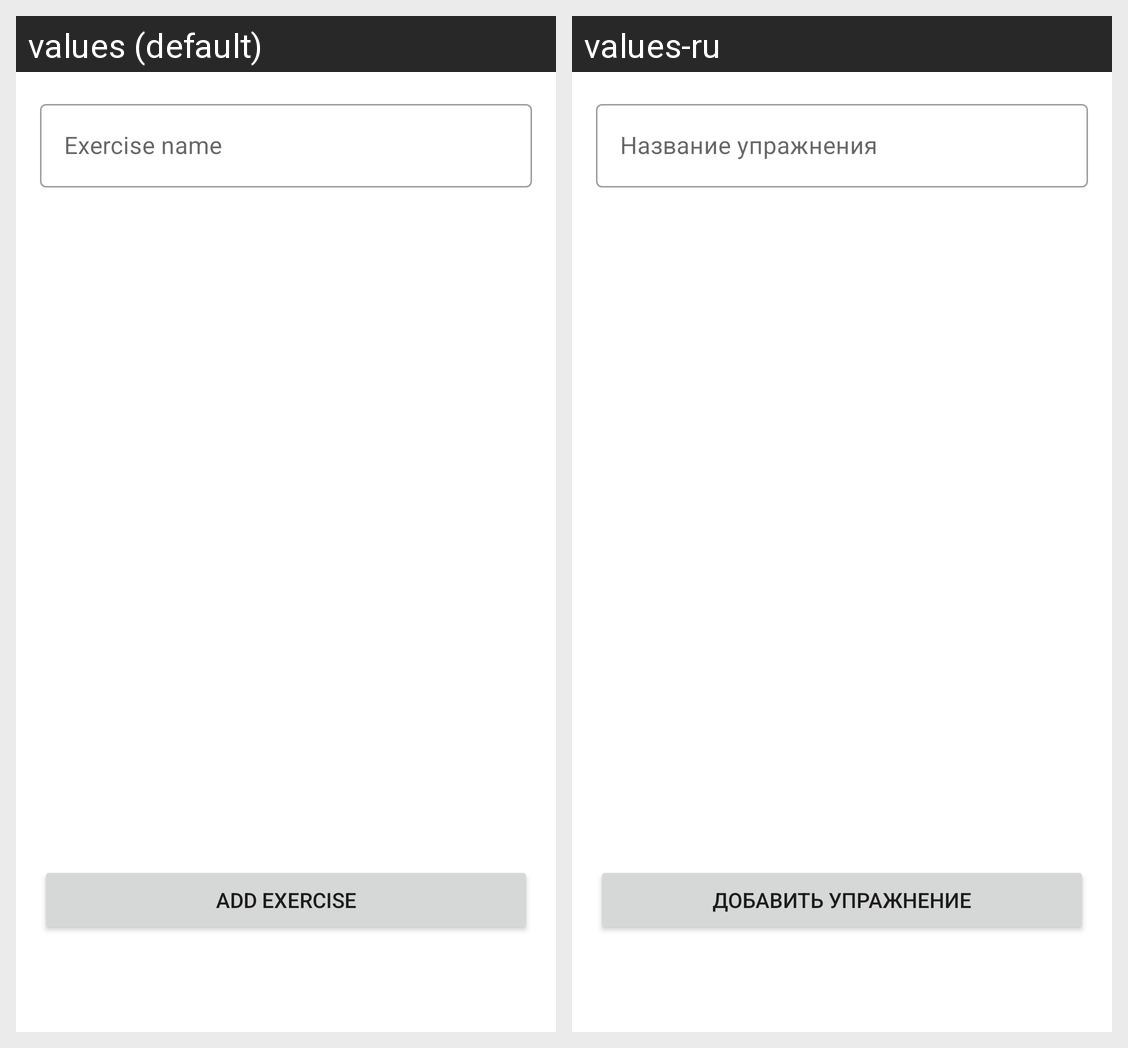

For this localized Android screen grid, give each drawn string resource with its value in every locale shown.
Android screen res/layout/exercises_screen_fragment.xml rendered under 2 locales, left to right: values (default), values-ru. Device: Nexus 5 (rendered at 1080×1920; each locale shown at half size, 540×960, under a caption strip naming it); theme VioletTheme.
Strings drawn on this screen, with the default value and each locale's value (text and hints the layout hard-codes, and strings that could not be matched under every locale, appear in the picture but are not listed):

exercise_name
  values: Exercise name
  values-ru: Название упражнения

add_exercise
  values: Add exercise
  values-ru: Добавить упражнение
